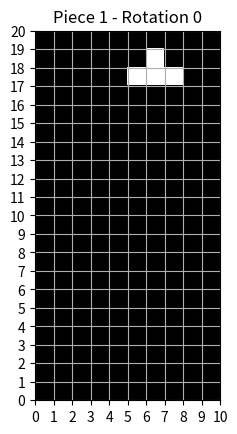

Python code for this plot:
import matplotlib.pyplot as plt
import numpy as np

class PieceVisualizer:
    def __init__(self, pieces):
        self.pieces = pieces
        self.current_piece = 1
        self.current_rotation = 0
        self.grid_size = (20, 10)
        self.fig, self.ax = plt.subplots()

    def plot_piece(self):
        self.ax.clear()
        grid = np.zeros(self.grid_size)
        shape = self.pieces[self.current_piece][self.current_rotation]
        for x, y in shape:
            grid[x, y] = 1
        self.ax.imshow(grid, cmap='gray', extent=[0, 10, 0, 20])
        self.ax.set_xticks(np.arange(0, 11, 1))
        self.ax.set_yticks(np.arange(0, 21, 1))
        self.ax.grid(True)
        self.ax.set_title(f"Piece {self.current_piece} - Rotation {self.current_rotation}")
        plt.draw()

    def next_rotation(self, event):
        self.current_rotation = (self.current_rotation + 1) % len(self.pieces[self.current_piece])
        self.plot_piece()

    def previous_rotation(self, event):
        self.current_rotation = (self.current_rotation - 1) % len(self.pieces[self.current_piece])
        self.plot_piece()

    def next_piece(self, event):
        self.current_piece = (self.current_piece % len(self.pieces)) + 1
        self.current_rotation = 0
        self.plot_piece()

    def previous_piece(self, event):
        self.current_piece = (self.current_piece - 2) % len(self.pieces) + 1
        self.current_rotation = 0
        self.plot_piece()

    def show(self):
        self.plot_piece()
        self.fig.canvas.mpl_connect('key_press_event', self.on_key)
        plt.show()

    def on_key(self, event):
        if event.key == 'right':
            self.next_rotation(event)
        elif event.key == 'left':
            self.previous_rotation(event)
        elif event.key == 'up':
            self.next_piece(event)
        elif event.key == 'down':
            self.previous_piece(event)

pieces = {
			1: [  # T shape rotations
				[(2, 5), (2, 6), (2, 7), (1, 6)],  # Original
				[(1, 5), (2, 5), (3, 5), (2, 6)],   # 270 degrees
				[(1, 5), (1, 6), (1, 7), (2, 6)],  # 180 degrees
				[(1, 6), (2, 6), (3, 6), (2, 5)]  # 90 degrees
			],
			2: [  # L shape rotations
				[(2, 5), (2, 6), (2, 7), (1, 7)],  # Original
				[(1, 5), (2, 5), (3, 5), (3, 6)],  # 90 degrees
				[(1, 5), (1, 6), (1, 7), (2, 5)],  # 180 degrees
				[(1, 5), (1, 6), (2, 6), (3, 6)]   # 270 degrees
			],
			3: [  # J shape rotations
				[(2, 5), (2, 6), (2, 7), (1, 5)],  # Original
				[(1, 5), (2, 5), (3, 5), (1, 6)],   # 270 degrees
				[(1, 5), (1, 6), (1, 7), (2, 7)],  # 180 degrees
				[(1, 6), (2, 6), (3, 6), (3, 5)]  # 90 degrees
			],
			4: [  # O shape (only one rotation)
				[(1, 5), (1, 6), (2, 5), (2, 6)]   # Original
			],
			5: [  # I shape rotations
				[(1, 5), (2, 5), (3, 5), (4, 5)],  # Original
				[(1, 5), (1, 6), (1, 7), (1, 8)]   # 90 degrees
			],
			6: [  # S shape rotations
				[(2, 5), (2, 6), (1, 6), (1, 7)],  # Original
				[(1, 5), (2, 5), (2, 6), (3, 6)]   # 90 degrees
			],
			7: [  # Z shape rotations
				[(1, 5), (1, 6), (2, 6), (2, 7)],  # Original
				[(1, 6), (2, 6), (2, 5), (3, 5)]   # 90 degrees
			]
		}

visualizer = PieceVisualizer(pieces)
visualizer.show()
